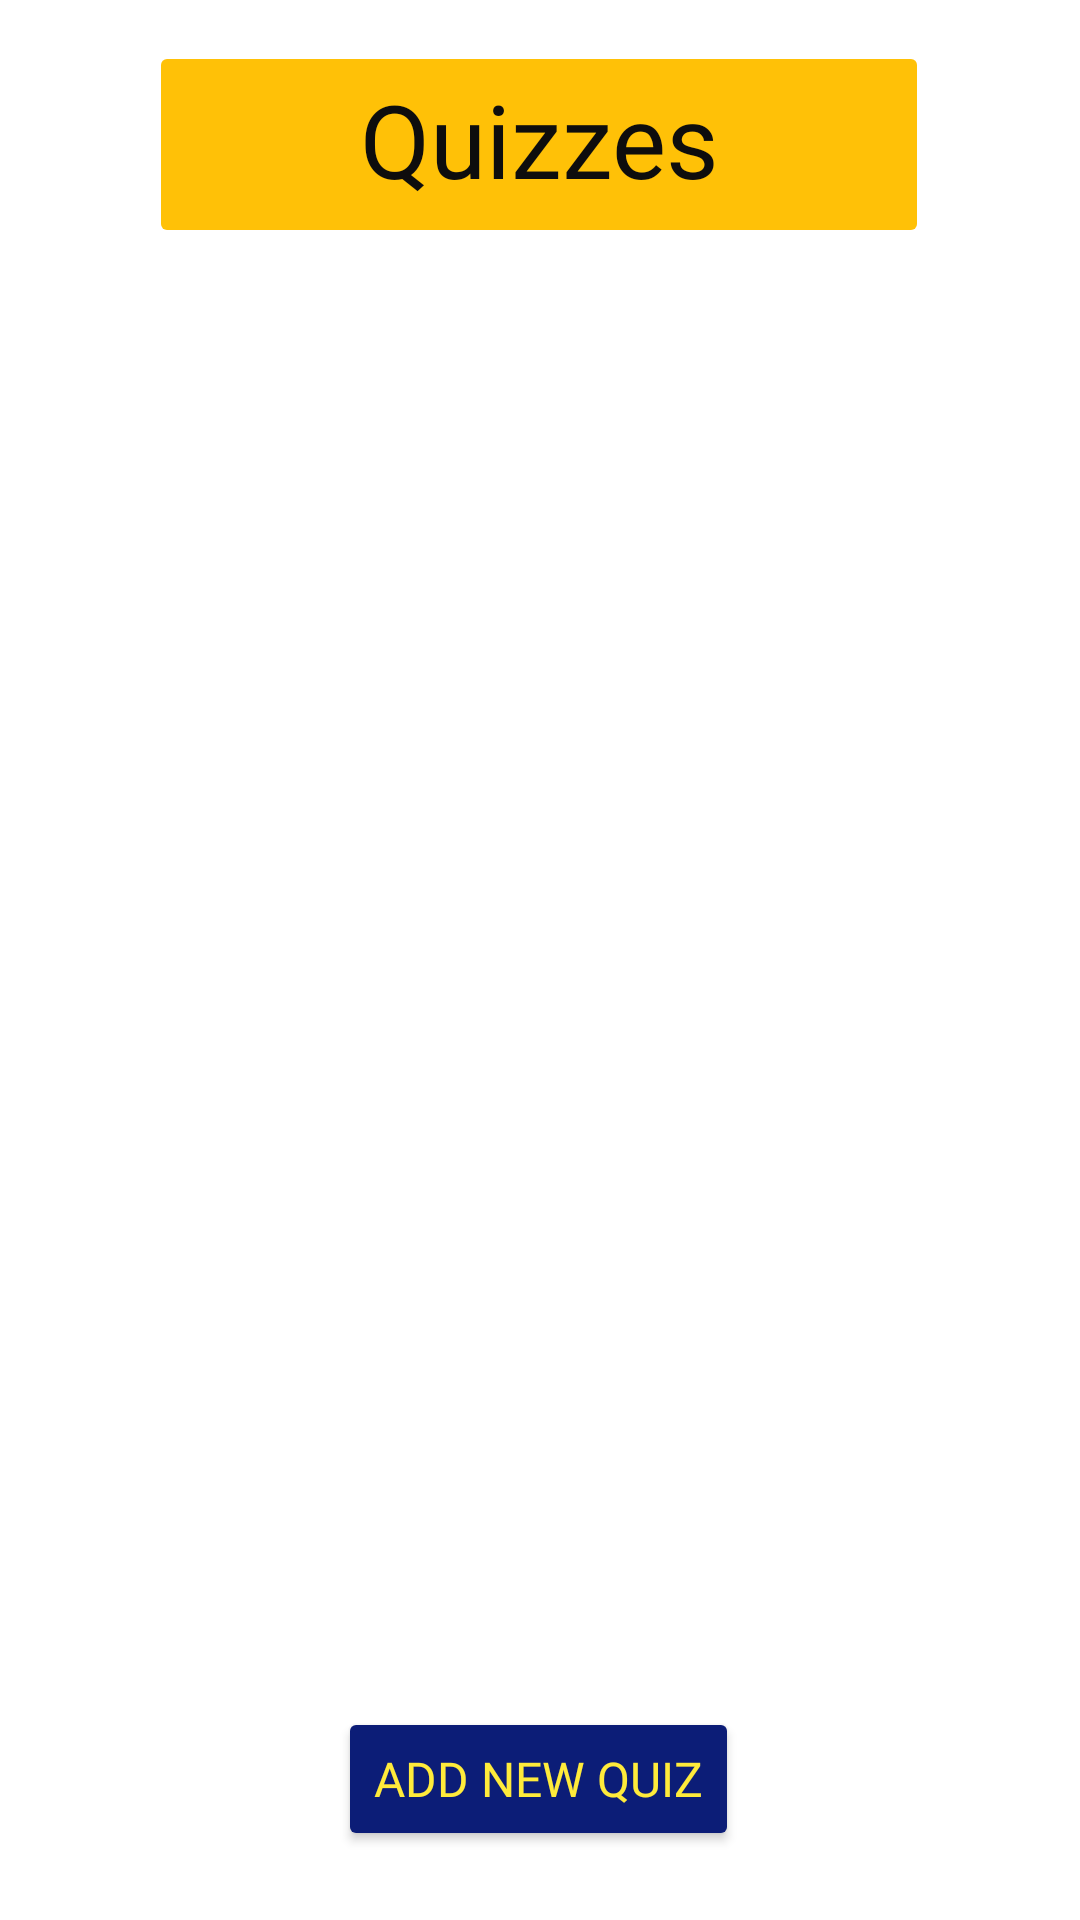

Produce the Android XML layout that renders to this screen, including the resource entries it uses.
<!-- AndroidManifest.xml: application theme Theme.MenntunEducationalApplication -->
<!-- res/layout/activity_quizzes_tutor.xml -->
<?xml version="1.0" encoding="utf-8"?>
<androidx.constraintlayout.widget.ConstraintLayout xmlns:android="http://schemas.android.com/apk/res/android"
    xmlns:app="http://schemas.android.com/apk/res-auto"
    xmlns:tools="http://schemas.android.com/tools"
    android:layout_width="match_parent"
    android:layout_height="match_parent"
    android:background="@drawable/bg"
    tools:context=".QuizzesTutor">

    <LinearLayout
        android:id="@+id/lin6"
        android:layout_width="match_parent"
        android:layout_height="wrap_content"
        android:clipToPadding="true"
        android:orientation="vertical"
        android:padding="@dimen/padQ"
        android:paddingStart="@dimen/padQ"
        android:paddingLeft="@dimen/padQ"
        android:paddingTop="@dimen/padQ"
        android:paddingEnd="@dimen/padQ"
        android:paddingRight="@dimen/padQ"
        android:paddingBottom="@dimen/padQ"
        app:layout_constraintBottom_toBottomOf="parent"
        app:layout_constraintEnd_toEndOf="parent"
        app:layout_constraintHorizontal_bias="0.0"
        app:layout_constraintStart_toStartOf="parent"
        app:layout_constraintTop_toBottomOf="@+id/submitPP"
        app:layout_constraintVertical_bias="0.094"></LinearLayout>

    <Button
        android:id="@+id/submitPP"
        android:layout_width="260dp"
        android:layout_height="69dp"
        android:backgroundTint="#FFC107"
        android:enabled="false"
        android:fontFamily="@font/autour_one"
        android:includeFontPadding="false"
        android:text="@string/quizzes"
        android:textAppearance="@style/TextAppearance.AppCompat.Body1"
        android:textColor="#0E0D0D"
        android:textSize="34sp"
        app:cornerRadius="@dimen/padQ"
        app:layout_constraintBottom_toBottomOf="parent"
        app:layout_constraintEnd_toEndOf="parent"
        app:layout_constraintHorizontal_bias="0.496"
        app:layout_constraintStart_toStartOf="parent"
        app:layout_constraintTop_toTopOf="parent"
        app:layout_constraintVertical_bias="0.024" />

    <Button
        android:id="@+id/addQuiz"
        android:layout_width="wrap_content"
        android:layout_height="wrap_content"
        android:backgroundTint="#0C1D77"
        android:fontFamily="@font/aclonica"
        android:text="@string/add_new_quiz"
        android:textColor="#FFEB3B"
        android:textSize="16sp"
        app:layout_constraintBottom_toBottomOf="parent"
        app:layout_constraintEnd_toEndOf="parent"
        app:layout_constraintHorizontal_bias="0.498"
        app:layout_constraintStart_toStartOf="parent"
        app:layout_constraintTop_toTopOf="parent"
        app:layout_constraintVertical_bias="0.961"
        app:strokeColor="#00BCD4"
        app:strokeWidth="2dp" />


</androidx.constraintlayout.widget.ConstraintLayout>
<!-- resources referenced by this layout -->
<resources>
  <dimen name="padQ">8dp</dimen>
  <string name="add_new_quiz">Add New Quiz</string>
  <string name="quizzes">Quizzes</string>
  <style name="Theme.MenntunEducationalApplication" parent="Theme.MaterialComponents.DayNight.NoActionBar">
          
          <item name="colorPrimary">@color/purple_500</item>
          <item name="colorPrimaryVariant">@color/purple_700</item>
          <item name="colorOnPrimary">@color/white</item>
          
          <item name="colorSecondary">@color/teal_200</item>
          <item name="colorSecondaryVariant">@color/teal_700</item>
          <item name="colorOnSecondary">@color/black</item>
          
          <item name="android:statusBarColor" tools:targetApi="l">?attr/colorPrimaryVariant</item>
          
      </style>
  <color name="purple_500">#FF6200EE</color>
  <color name="purple_700">#FF3700B3</color>
  <color name="white">#FFFFFFFF</color>
  <color name="teal_200">#FF03DAC5</color>
  <color name="teal_700">#FF018786</color>
  <color name="black">#FF000000</color>
</resources>
